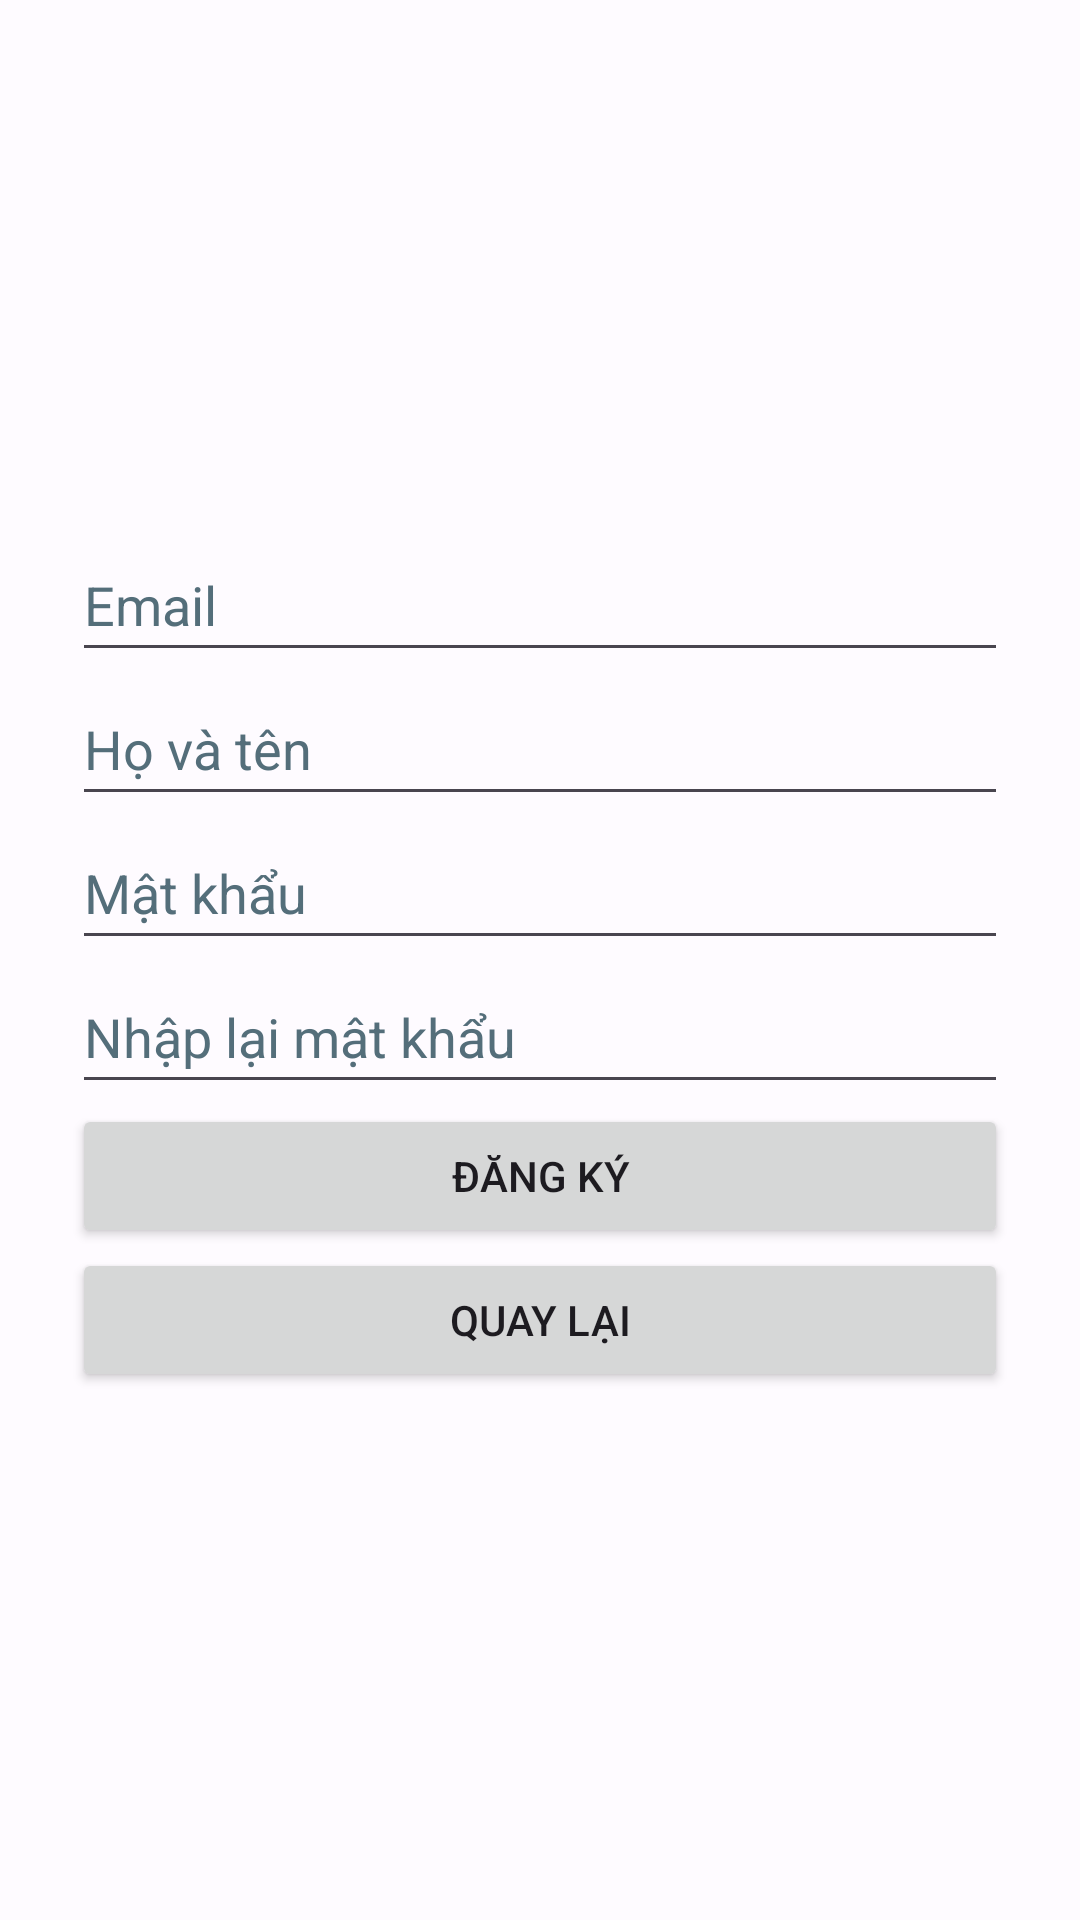

Reconstruct the res/layout file that produces this screen, plus the resources it refers to.
<!-- AndroidManifest.xml: application theme Theme.AppC2C -->
<!-- res/layout/activity_register.xml -->
<FrameLayout xmlns:android="http://schemas.android.com/apk/res/android"
    android:layout_width="match_parent"
    android:layout_height="match_parent">

    <ImageView
        android:layout_width="match_parent"
        android:layout_height="match_parent"
        android:scaleType="centerCrop"
        android:src="@drawable/logo"
        android:contentDescription="@string/logo" />

    <ScrollView
        android:layout_width="match_parent"
        android:layout_height="match_parent"
        android:fillViewport="true">

        <LinearLayout
            android:layout_width="match_parent"
            android:layout_height="wrap_content"
            android:orientation="vertical"
            android:padding="24dp"
            android:gravity="center"
            android:background="#80FFFFFF">

            <EditText
                android:id="@+id/edtEmail"
                android:layout_width="match_parent"
                android:layout_height="wrap_content"
                android:autofillHints=""
                android:hint="@string/email"
                android:inputType="textEmailAddress"
                android:minHeight="48dp"
                android:textColorHint="#546E7A" />

            <EditText
                android:id="@+id/edtName"
                android:layout_width="match_parent"
                android:layout_height="wrap_content"
                android:hint="Họ và tên"
                android:inputType="textPersonName"
                android:minHeight="48dp"
                android:textColorHint="#546E7A" />

            <EditText
                android:id="@+id/edtPassword"
                android:layout_width="match_parent"
                android:layout_height="wrap_content"
                android:autofillHints=""
                android:hint="@string/password"
                android:inputType="textPassword"
                android:minHeight="48dp"
                android:textColorHint="#546E7A" />

            <EditText
                android:id="@+id/edtConfirmPass"
                android:layout_width="match_parent"
                android:layout_height="wrap_content"
                android:autofillHints=""
                android:hint="@string/confirm_password"
                android:inputType="textPassword"
                android:minHeight="48dp"
                android:textColorHint="#546E7A" />

            <Button
                android:id="@+id/btnRegister"
                android:layout_width="match_parent"
                android:layout_height="wrap_content"
                android:text="@string/register"
                android:enabled="true"
                android:alpha="1.0"
                android:clickable="true" />


            <Button
                android:id="@+id/btnBack"
                android:layout_width="match_parent"
                android:layout_height="wrap_content"
                android:text="@string/back" />
        </LinearLayout>
    </ScrollView>
</FrameLayout>
<!-- resources referenced by this layout -->
<resources>
  <string name="back">Quay lại</string>
  <string name="confirm_password">Nhập lại mật khẩu</string>
  <string name="email">Email</string>
  <string name="logo">Logo Chợ Nhà</string>
  <string name="password">Mật khẩu</string>
  <string name="register">Đăng ký</string>
  <style name="Theme.AppC2C" parent="Base.Theme.AppC2C" />
  <style name="Base.Theme.AppC2C" parent="Theme.Material3.DayNight.NoActionBar">
          
          
      </style>
</resources>
